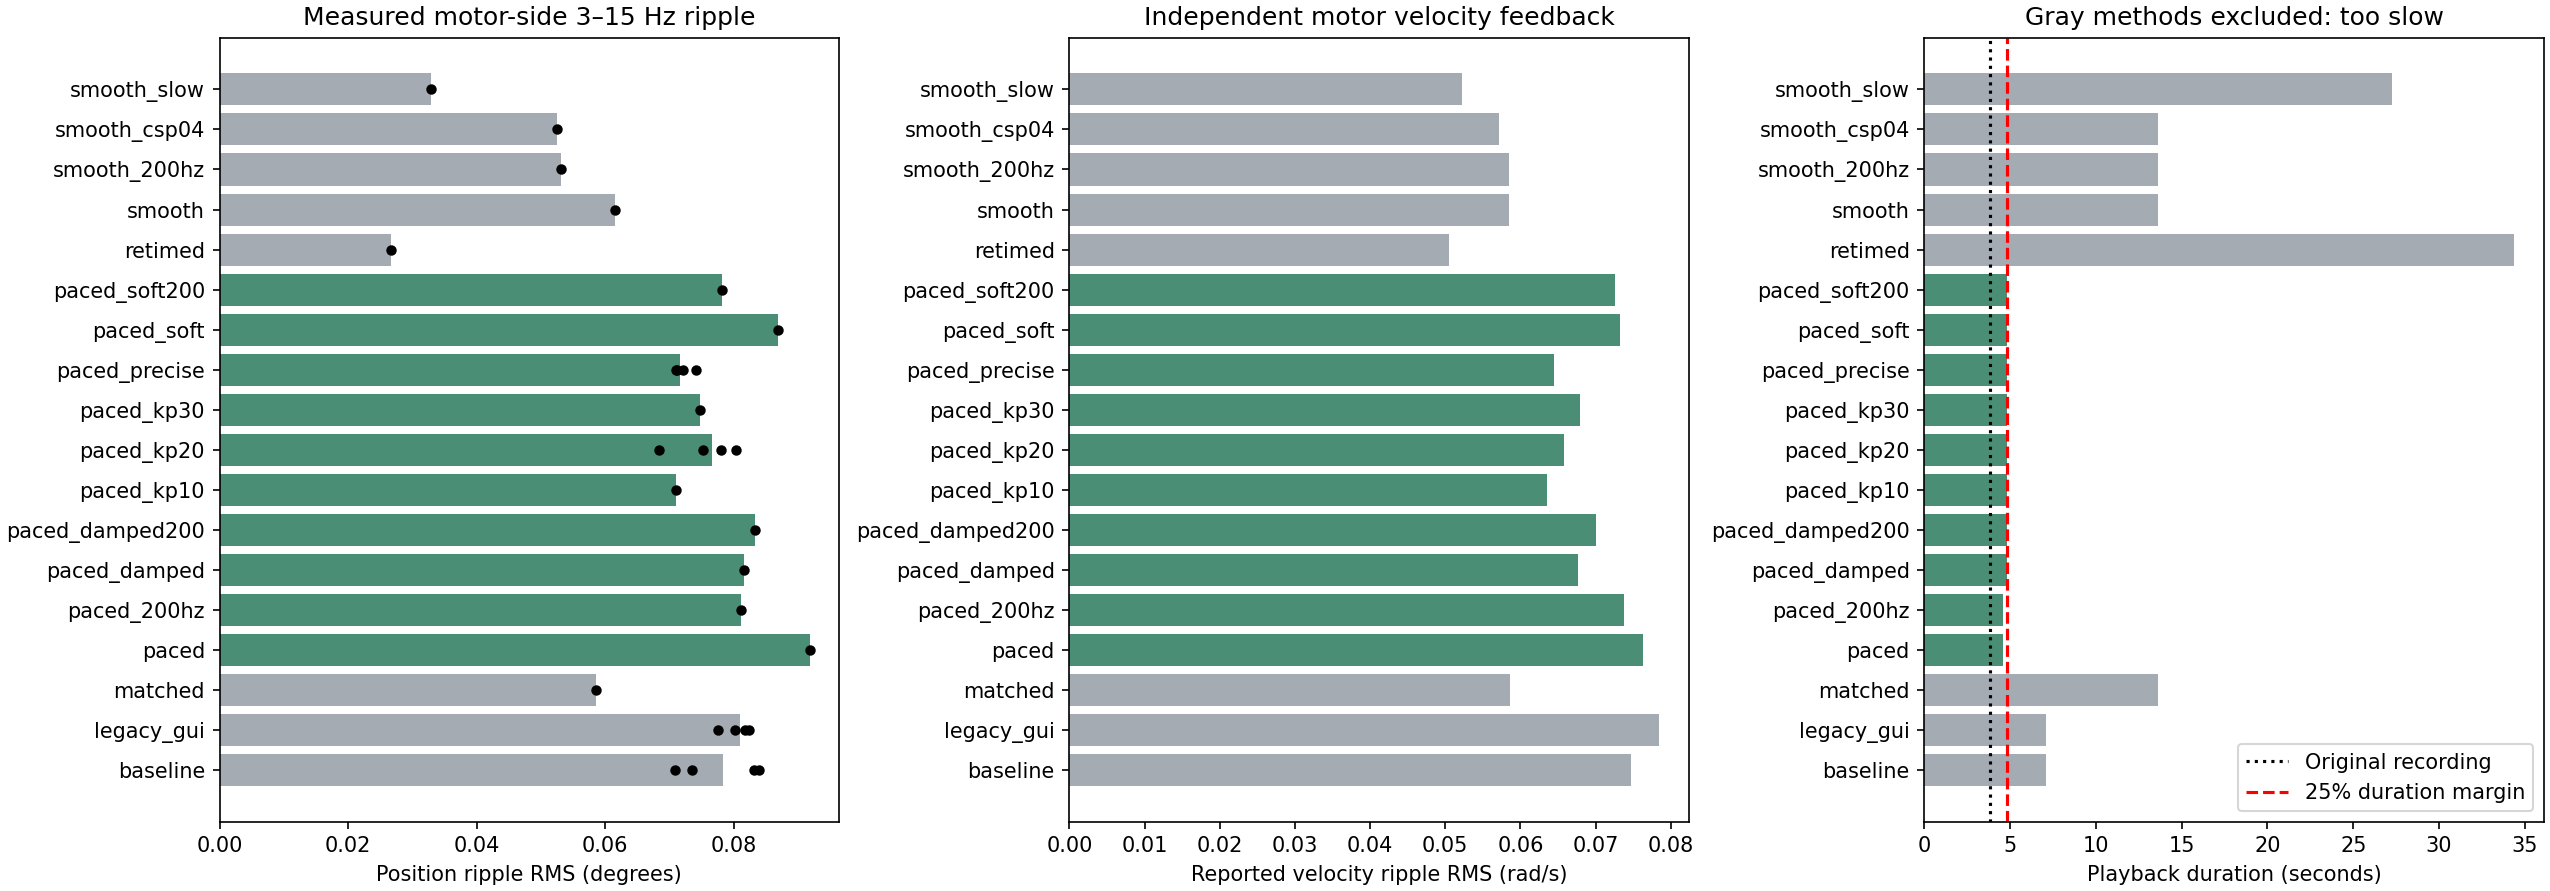

The data file committed next to this chart (first rows):
method, n, duration_s, ripple_median_deg, ripple_min_deg, ripple_max_deg, velocity_ripple_median_rad_s, velocity_ripple_min_rad_s, velocity_ripple_max_rad_s, timing_eligible, max_endpoint_error_deg, max_center_error_deg
baseline, 4, 7.096, 0.07836, 0.07093, 0.08395, 0.07468, 0.07151, 0.07726, False, 0.02198, 0.02148
legacy_gui, 4, 7.096, 0.08099, 0.07756, 0.08245, 0.07847, 0.0753, 0.08152, False, 0.02198, 0.02148
matched, 1, 13.64, 0.05853, 0.05853, 0.05853, 0.05866, 0.05866, 0.05866, False, 0.02198, 0.03297
paced, 1, 4.6, 0.09182, 0.09182, 0.09182, 0.07628, 0.07628, 0.07628, True, 0.02198, 0.02148
paced_200hz, 1, 4.6, 0.08118, 0.08118, 0.08118, 0.07378, 0.07378, 0.07378, True, 0.02198, 0.02148
paced_damped, 1, 4.8, 0.08162, 0.08162, 0.08162, 0.06761, 0.06761, 0.06761, True, 0.02198, 0.02148
paced_damped200, 1, 4.8, 0.08329, 0.08329, 0.08329, 0.07001, 0.07001, 0.07001, True, 0.02198, 0.02148
paced_kp10, 1, 4.8, 0.07109, 0.07109, 0.07109, 0.06353, 0.06353, 0.06353, True, 0.1539, 0.02148
paced_kp20, 4, 4.8, 0.07665, 0.06834, 0.08044, 0.06573, 0.06082, 0.06887, True, 0.06594, 0.02148
paced_kp30, 1, 4.8, 0.07475, 0.07475, 0.07475, 0.06792, 0.06792, 0.06792, True, 0.04396, 0.02148
paced_precise, 4, 4.8, 0.07168, 0.07107, 0.07409, 0.06451, 0.06411, 0.06561, True, 0.02198, 0.02148
paced_soft, 1, 4.8, 0.08695, 0.08695, 0.08695, 0.07329, 0.07329, 0.07329, True, 0.02198, 0.01699
paced_soft200, 1, 4.8, 0.07827, 0.07827, 0.07827, 0.07251, 0.07251, 0.07251, True, 0.02198, 0.02148
retimed, 1, 34.38, 0.02663, 0.02663, 0.02663, 0.05051, 0.05051, 0.05051, False, 0.02198, 0.01099
smooth, 1, 13.64, 0.06162, 0.06162, 0.06162, 0.0585, 0.0585, 0.0585, False, 0.02198, 0.02148
smooth_200hz, 1, 13.64, 0.0531, 0.0531, 0.0531, 0.05843, 0.05843, 0.05843, False, 0.02198, 0.02148
smooth_csp04, 1, 13.64, 0.05247, 0.05247, 0.05247, 0.0572, 0.0572, 0.0572, False, 0.02198, 0.02148
smooth_slow, 1, 27.28, 0.03297, 0.03297, 0.03297, 0.05226, 0.05226, 0.05226, False, 0.02198, 0.02148
